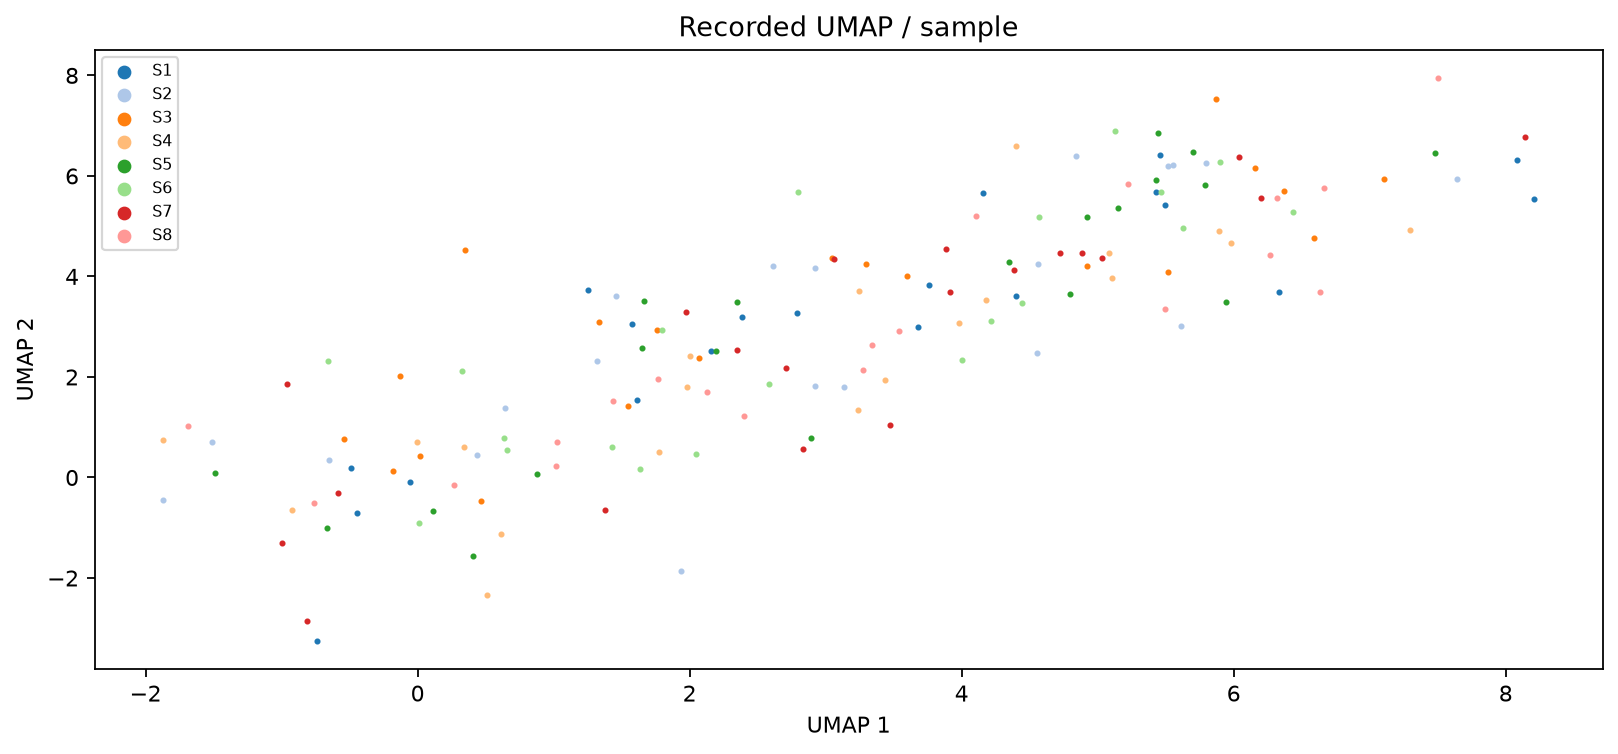

The file beside this chart, header and first rows:
cell	UMAP1	UMAP2	sample
C0	-0.05282	-0.09355	S1
C1	2.155	2.512	S1
C2	3.762	3.836	S1
C3	8.208	5.537	S1
C4	-0.4933	0.1831	S1
C5	2.384	3.189	S1
C6	5.431	5.687	S1
C7	6.331	3.681	S1
C8	-0.4445	-0.7068	S1
C9	2.788	3.281	S1
C10	3.682	3.003	S1
C11	5.498	5.424	S1
C12	-0.7436	-3.252	S1
C13	1.578	3.061	S1
C14	4.157	5.653	S1
C15	8.082	6.31	S1
C16	1.609	1.532	S1
C17	1.252	3.723	S1
C18	4.398	3.613	S1
C19	5.457	6.413	S1
C20	1.934	-1.862	S2
C21	1.461	3.605	S2
C22	4.558	4.242	S2
C23	4.843	6.4	S2
C24	-1.869	-0.4398	S2
C25	1.32	2.308	S2
C26	2.925	1.824	S2
C27	7.644	5.933	S2
C28	0.4385	0.4559	S2
C29	2.611	4.214	S2
C30	4.551	2.486	S2
C31	5.515	6.195	S2
C32	-0.6521	0.3523	S2
C33	0.6409	1.377	S2
C34	5.614	3.006	S2
C35	5.797	6.25	S2
C36	-1.515	0.7016	S2
C37	3.132	1.793	S2
C38	2.918	4.17	S2
C39	5.551	6.224	S2
C40	0.4657	-0.4617	S3
C41	1.336	3.096	S3
C42	3.599	4	S3
C43	6.373	5.698	S3
C44	-0.5396	0.7648	S3
C45	1.758	2.931	S3
C46	3.297	4.245	S3
C47	6.16	6.167	S3
C48	0.02043	0.4353	S3
C49	2.066	2.381	S3
C50	3.05	4.362	S3
C51	6.592	4.762	S3
C52	-0.1288	2.016	S3
C53	1.547	1.419	S3
C54	4.919	4.205	S3
C55	7.105	5.936	S3
C56	-0.179	0.1294	S3
C57	0.3449	4.535	S3
C58	5.52	4.087	S3
C59	5.866	7.538	S3
... 100 more rows
